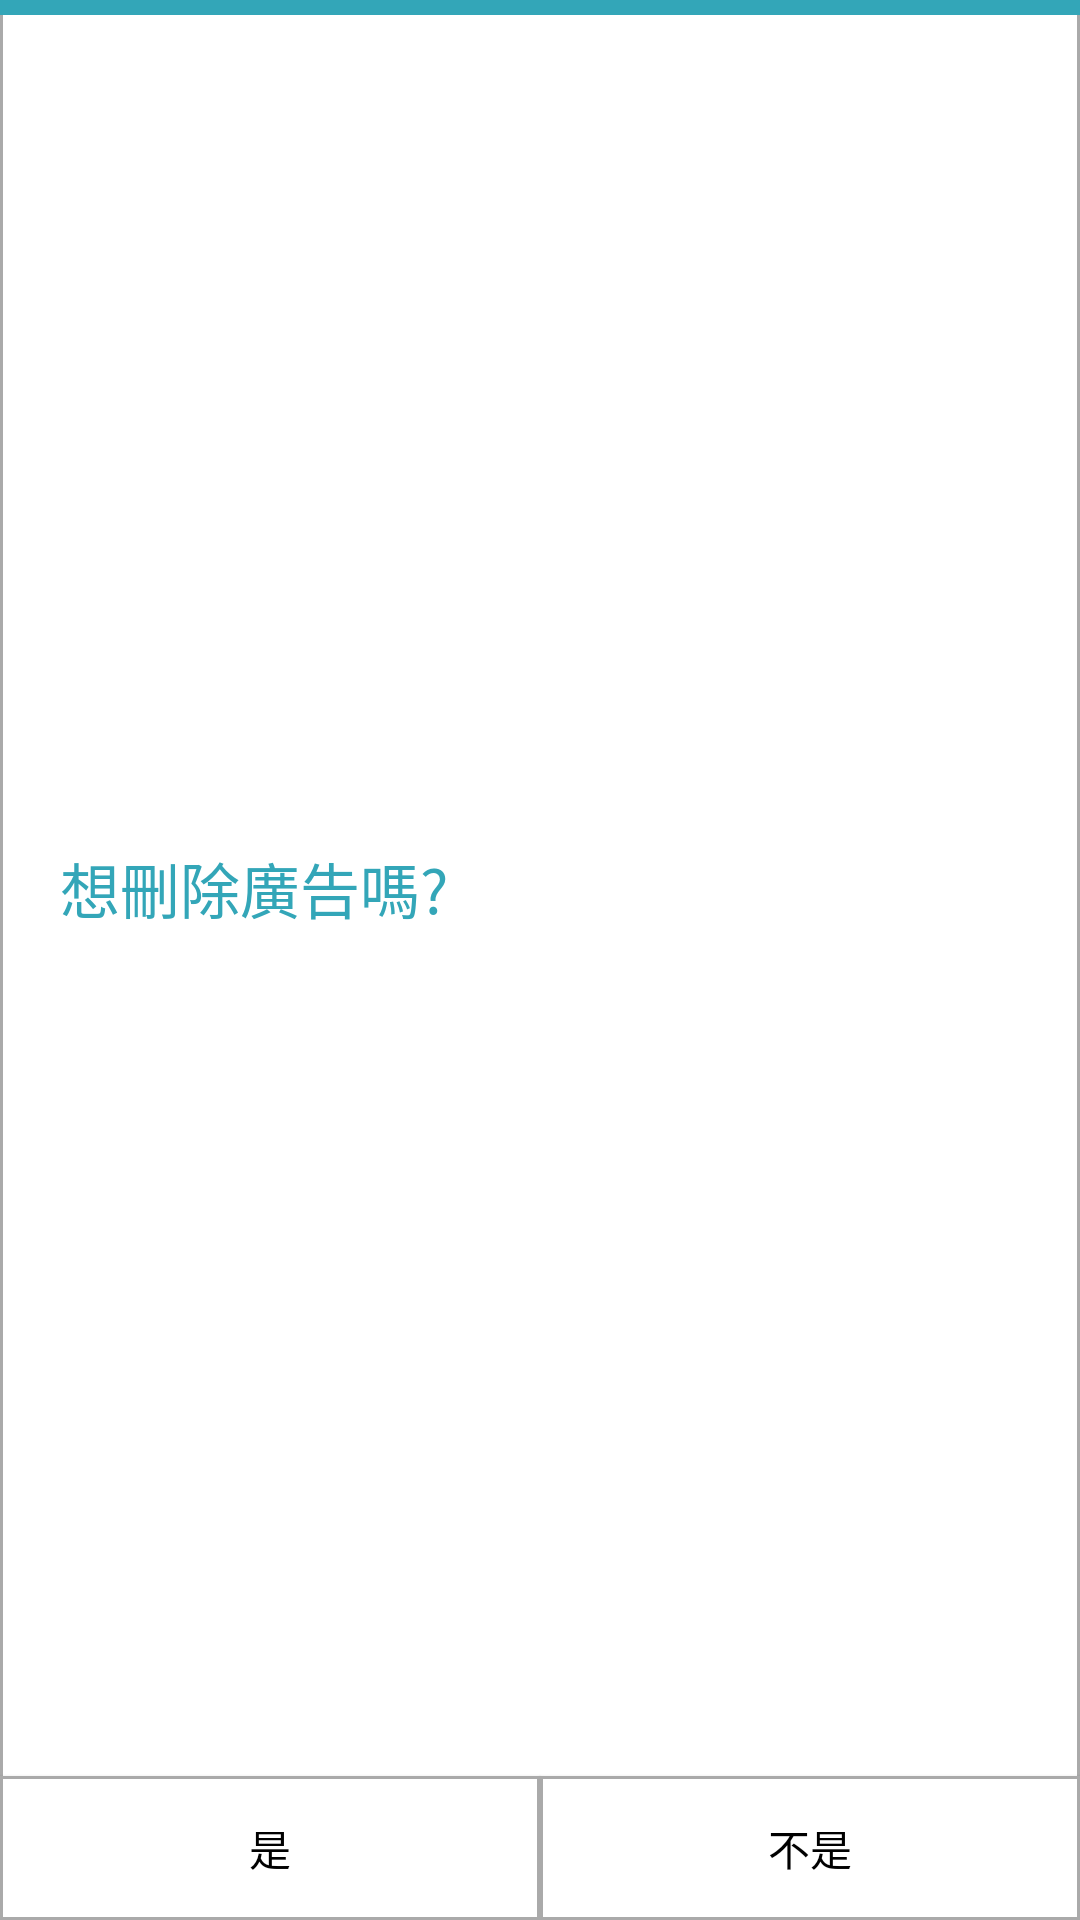

Here is an Android app screen rendered from its layout file. Give the layout XML and the strings, colors and styles it references.
<!-- AndroidManifest.xml: application theme Theme.Design.NoActionBar -->
<!-- res/layout/dialog_cart.xml -->
<?xml version="1.0" encoding="utf-8"?>
<androidx.constraintlayout.widget.ConstraintLayout xmlns:android="http://schemas.android.com/apk/res/android"
    xmlns:app="http://schemas.android.com/apk/res-auto"
    android:layout_width="match_parent"
    android:layout_height="wrap_content"
    android:background="@drawable/bg_dialog_cart_check">

    <ImageView
        android:layout_width="0dp"
        android:layout_height="5dp"
        android:src="@color/cart_dialog_33A6B8"
        app:layout_constraintEnd_toEndOf="parent"
        app:layout_constraintStart_toStartOf="parent"
        app:layout_constraintTop_toTopOf="parent" />

    <TextView
        android:id="@+id/cart_dialog_tv_title"
        android:layout_width="wrap_content"
        android:layout_height="wrap_content"
        android:layout_margin="20dp"
        android:text="@string/no_ad"
        android:textColor="@color/cart_dialog_33A6B8"
        android:textSize="20sp"
        app:layout_constraintBottom_toTopOf="@id/cart_dialog_bt_yes"
        app:layout_constraintStart_toStartOf="parent"
        app:layout_constraintTop_toTopOf="parent" />

    <Button
        android:id="@+id/cart_dialog_bt_yes"
        android:layout_width="0dp"
        android:layout_height="wrap_content"
        android:background="@drawable/bg_dialog_cart_check"
        android:text="@string/yes"
        android:textColor="@color/black"
        app:layout_constraintBottom_toBottomOf="parent"
        app:layout_constraintEnd_toStartOf="@+id/cart_dialog_bt_no"
        app:layout_constraintStart_toStartOf="parent" />

    <Button
        android:id="@+id/cart_dialog_bt_no"
        android:layout_width="0dp"
        android:layout_height="wrap_content"
        android:background="@drawable/bg_dialog_cart_check"
        android:text="@string/no"
        android:textColor="@color/black"
        app:layout_constraintBottom_toBottomOf="parent"
        app:layout_constraintEnd_toEndOf="parent"
        app:layout_constraintStart_toEndOf="@+id/cart_dialog_bt_yes" />

</androidx.constraintlayout.widget.ConstraintLayout>
<!-- resources referenced by this layout -->
<resources>
  <color name="black">#FF000000</color>
  <color name="cart_dialog_33A6B8">#33A6B8</color>
  <!-- drawable bg_dialog_cart_check (drawable) -->
  <?xml version="1.0" encoding="utf-8"?>
  <shape xmlns:android="http://schemas.android.com/apk/res/android">
  
      <solid android:color="@color/white" />
      <stroke
          android:width="1dp"
          android:color="@android:color/darker_gray" />
  
  </shape>
  <string name="no">不是</string>
  <string name="no_ad">想刪除廣告嗎?</string>
  <string name="yes">是</string>
  <color name="white">#FFFFFFFF</color>
</resources>
